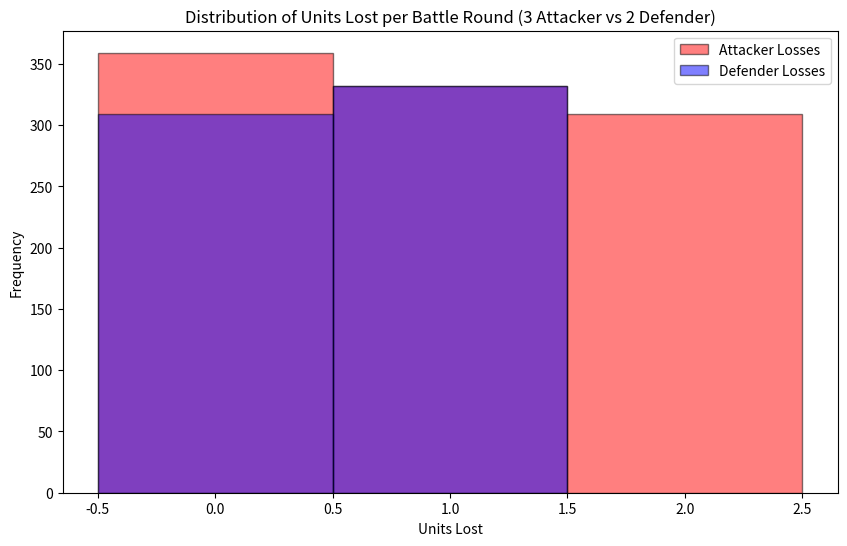

Source code (Python):
import numpy as np
import matplotlib.pyplot as plt

# Simulate a single battle round (3 attacker vs 2 defender)
def battle_round():
    # Attacker and defender rolls: 3 dice for attacker, 2 for defender
    attacker_rolls = np.sort(np.random.randint(1, 7, 3))[::-1]
    defender_rolls = np.sort(np.random.randint(1, 7, 2))[::-1]
    
    # Set the variables for tracking the losses
    attacker_losses = 0
    defender_losses = 0
    
    for i in range(2):
        if attacker_rolls[i] > defender_rolls[i]:
            defender_losses += 1
        else:
            attacker_losses += 1
    
    return attacker_losses, defender_losses

# Simulate 1000 battle rounds and create an array for holding the battle round outcomes
num_rounds = 1000
attacker_losses = np.zeros(num_rounds)
defender_losses = np.zeros(num_rounds)

for i in range(num_rounds):
    attacker_losses[i], defender_losses[i] = battle_round()

# Plot the results
plt.figure(figsize=(10, 6))

# Plot losses distribution
plt.hist(attacker_losses, bins=np.arange(0, 4) - 0.5, alpha=0.5, label='Attacker Losses', color='red', edgecolor='black')
plt.hist(defender_losses, bins=np.arange(0, 3) - 0.5, alpha=0.5, label='Defender Losses', color='blue', edgecolor='black')

# Labels and title
plt.xlabel('Units Lost')
plt.ylabel('Frequency')
plt.title('Distribution of Units Lost per Battle Round (3 Attacker vs 2 Defender)')
plt.legend()

plt.show()
